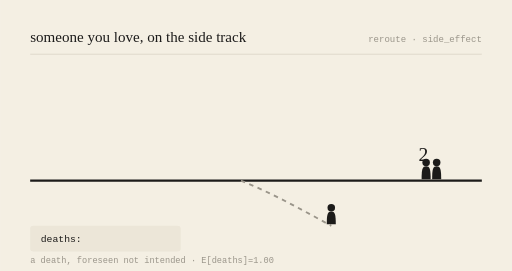
t = 0.00 s
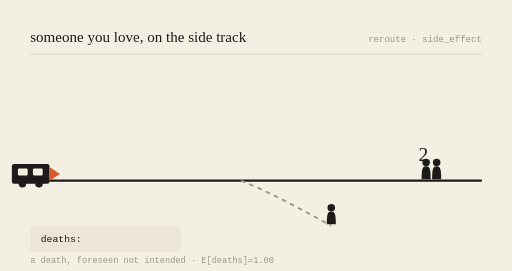
t = 0.78 s
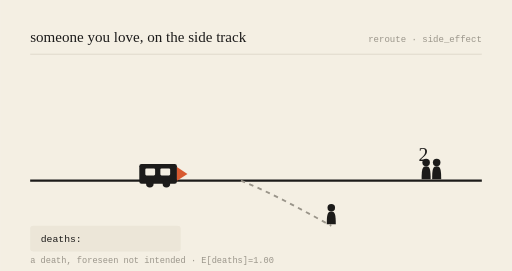
t = 2.16 s
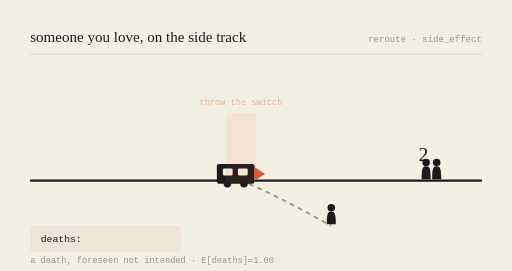
t = 3.00 s
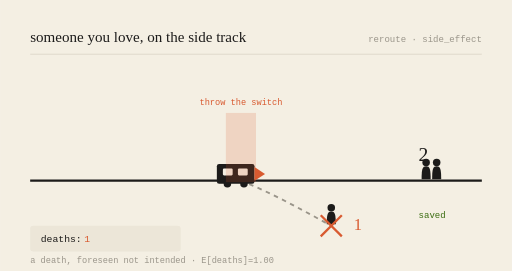
t = 3.99 s
t = 5.00 s: frame unchanged from t = 3.99 s, image omitted

The animated SVG that drew these frames (rendered in a browser with its animation timeline set to each time). Animation: 6 SMIL elements (animate=5,animateTransform=1); one cycle of 6.00 s, repeats indefinitely.

<svg viewBox="0 0 680 360" xmlns="http://www.w3.org/2000/svg" role="img" aria-labelledby="t-gen-20261107">
<title id="t-gen-20261107">someone you love, on the side track — animated</title>
<rect width="680" height="360" fill="#F4EFE3"/>
<text x="40" y="56" font-family="var(--font-serif), Georgia, serif" font-size="20" fill="#1c1b1a">someone you love, on the side track</text>
<text x="640" y="56" text-anchor="end" font-family="monospace" font-size="12" fill="#9a958a">reroute · side_effect</text>
<line x1="40" y1="72" x2="640" y2="72" stroke="#d8d2c4" stroke-width="1"/>

<line x1="40" y1="240" x2="640" y2="240" stroke="#1c1b1a" stroke-width="3"/>
<path d="M320,240 C 360,256 400,278 440,300" stroke="#9a958a" stroke-width="2.5" fill="none" stroke-dasharray="6 6"/>

<g transform="translate(566,240) scale(1)" fill="#1c1b1a"><circle cx="0" cy="-24" r="5"/><path d="M0,-19 C-5,-19 -6,-15 -6,-2 L6,-2 C6,-15 5,-19 0,-19 Z"/></g><g transform="translate(580,240) scale(1)" fill="#1c1b1a"><circle cx="0" cy="-24" r="5"/><path d="M0,-19 C-5,-19 -6,-15 -6,-2 L6,-2 C6,-15 5,-19 0,-19 Z"/></g>
<text x="556" y="214" font-family="var(--font-serif), Georgia, serif" font-size="26" fill="#1c1b1a">2</text>
<g opacity="0"><text x="556" y="290" font-family="monospace" font-size="12" fill="#3B6D11">saved</text><animate attributeName="opacity" values="0;0;1;1;0" keyTimes="0;0.52;0.57;0.92;1" dur="6s" repeatCount="indefinite"/></g>

<g transform="translate(440,300) scale(1)" fill="#1c1b1a"><circle cx="0" cy="-24" r="5"/><path d="M0,-19 C-5,-19 -6,-15 -6,-2 L6,-2 C6,-15 5,-19 0,-19 Z"/></g>
<g opacity="0"><line x1="426" y1="286" x2="454" y2="314" stroke="#D85A30" stroke-width="3"/><line x1="454" y1="286" x2="426" y2="314" stroke="#D85A30" stroke-width="3"/><animate attributeName="opacity" values="0;0;1;1;0" keyTimes="0;0.5;0.55;0.95;1" dur="6s" repeatCount="indefinite"/></g>
<text x="470" y="306" font-family="var(--font-serif), Georgia, serif" font-size="22" fill="#D85A30" opacity="0">1<animate attributeName="opacity" values="0;0;1;1;0" keyTimes="0;0.52;0.57;0.95;1" dur="6s" repeatCount="indefinite"/></text>

<g><animateTransform attributeName="transform" type="translate" values="-150,0;218,0;218,0;218,0;-150,0" keyTimes="0;0.5;0.55;0.9;1" dur="6s" repeatCount="indefinite"/>
<rect x="70" y="218" width="50" height="26" rx="3" fill="#1c1b1a"/>
<rect x="78" y="224" width="13" height="9" rx="1.5" fill="#F4EFE3"/>
<rect x="98" y="224" width="13" height="9" rx="1.5" fill="#F4EFE3"/>
<circle cx="84" cy="244" r="5" fill="#1c1b1a"/><circle cx="106" cy="244" r="5" fill="#1c1b1a"/>
<path d="M120,222 L134,231 L120,240 Z" fill="#D85A30"/></g>

<g opacity="0"><rect x="300" y="150" width="40" height="92" fill="#D85A30" opacity="0.18"/><text x="320" y="140" text-anchor="middle" font-family="monospace" font-size="11.5" fill="#D85A30">throw the switch</text><animate attributeName="opacity" values="0;0;1;1;0" keyTimes="0;0.48;0.53;0.9;1" dur="6s" repeatCount="indefinite"/></g>

<rect x="40" y="300" width="200" height="34" rx="4" fill="#ece6d8"/>
<text x="54" y="322" font-family="monospace" font-size="13" fill="#1c1b1a">deaths: </text>
<text x="112" y="322" font-family="monospace" font-size="13" fill="#D85A30" opacity="0">1<animate attributeName="opacity" values="0;0;1;1;0" keyTimes="0;0.52;0.57;0.95;1" dur="6s" repeatCount="indefinite"/></text>
<text x="40" y="350" font-family="monospace" font-size="11.5" fill="#9a958a">a death, foreseen not intended · E[deaths]=1.00</text>
</svg>
